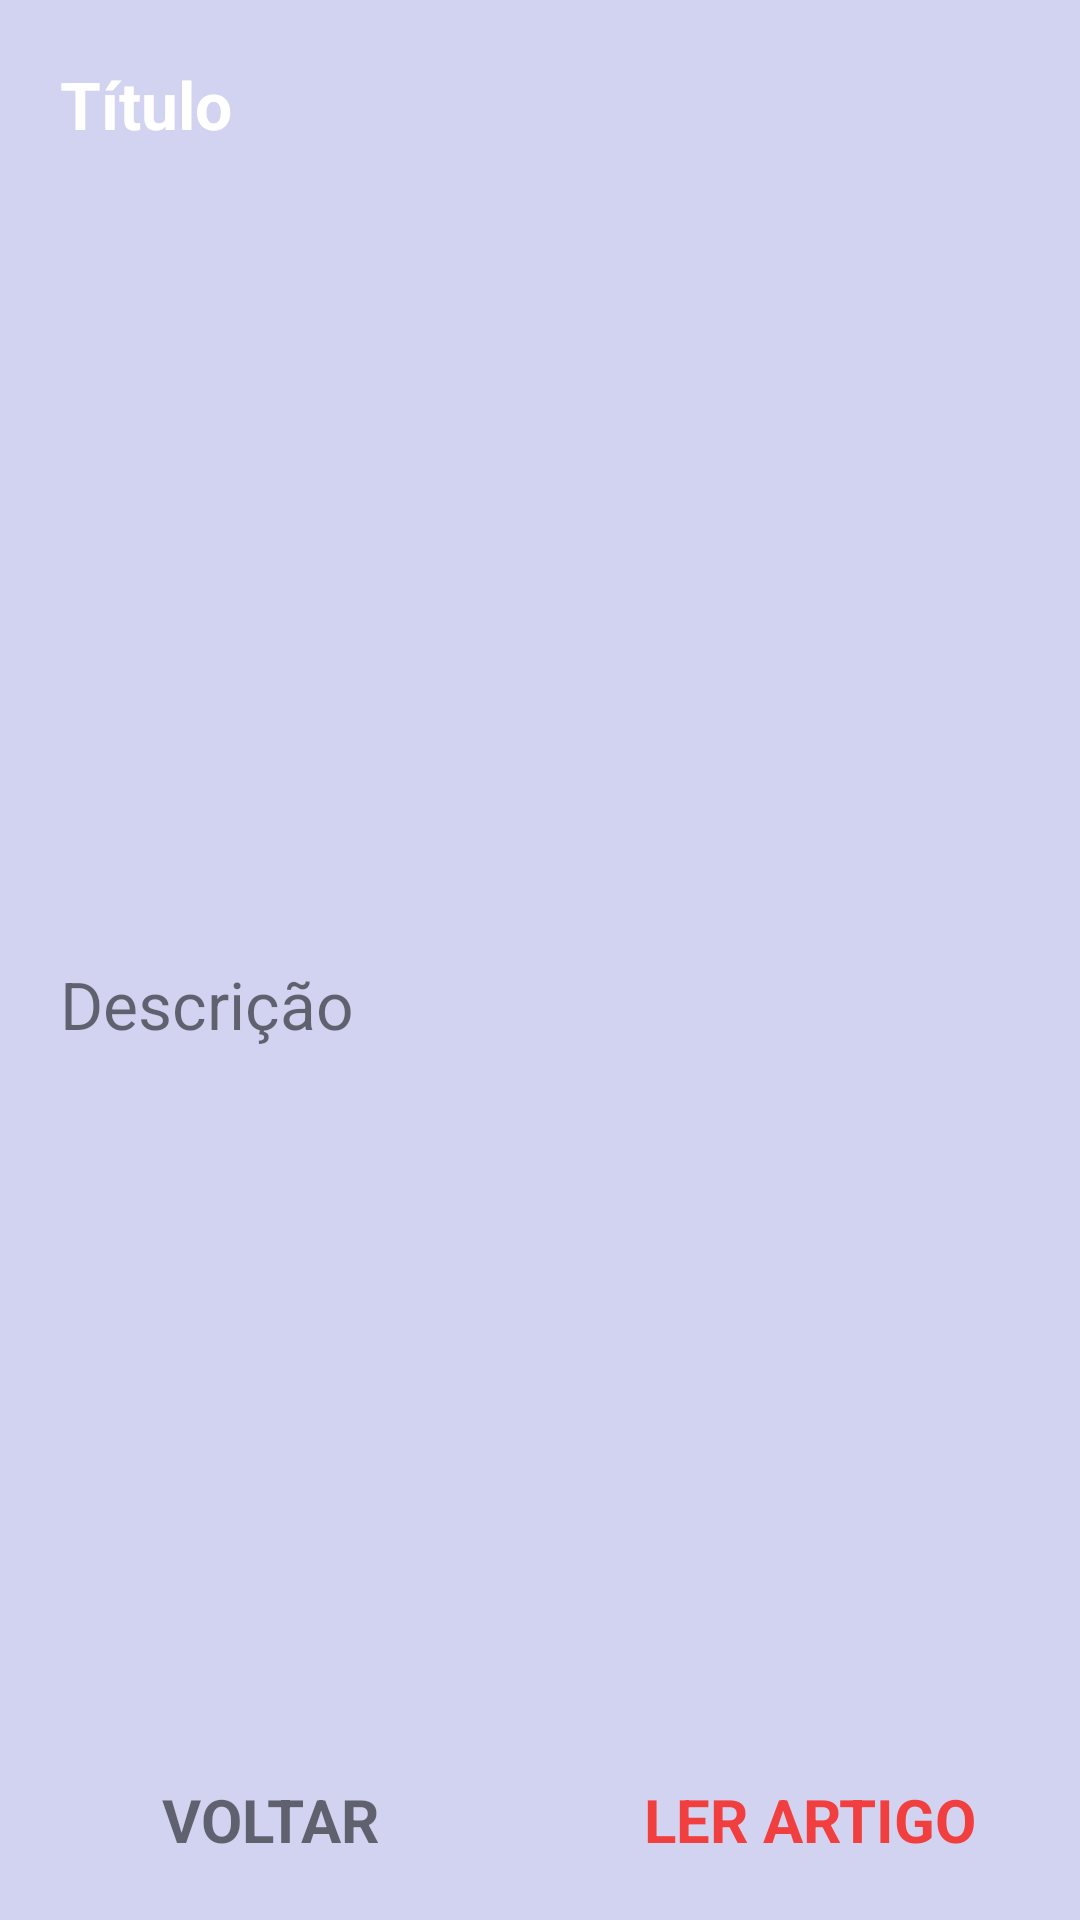

Android layout source for this screen:
<!-- AndroidManifest.xml: application theme Theme.SpaceFlight -->
<!-- res/layout/activity_dialog.xml -->
<?xml version="1.0" encoding="utf-8"?>
<androidx.constraintlayout.widget.ConstraintLayout xmlns:android="http://schemas.android.com/apk/res/android"
    xmlns:app="http://schemas.android.com/apk/res-auto"
    android:layout_width="match_parent"
    android:layout_height="match_parent"
    android:background="@color/light">

    <ImageView
        android:id="@+id/image_dialog"
        android:layout_width="match_parent"
        android:layout_height="300sp"
        android:scaleType="fitXY"
        app:layout_constraintEnd_toEndOf="parent"
        app:layout_constraintTop_toTopOf="parent" />

    <TextView
        android:id="@+id/title_dialog"
        android:layout_width="match_parent"
        android:layout_height="wrap_content"
        android:padding="20sp"
        android:text="Título "
        android:textColor="@color/white"
        android:textSize="22sp"
        android:textStyle="bold"
        app:layout_constraintStart_toStartOf="@id/image_dialog"
        app:layout_constraintTop_toTopOf="@id/image_dialog" />

    <TextView
        android:id="@+id/summary_dialog_item"
        android:layout_width="match_parent"
        android:layout_height="wrap_content"
        android:padding="20sp"
        android:text="Descrição "
        android:textSize="22sp"
        app:layout_constraintEnd_toEndOf="@id/title_dialog"
        app:layout_constraintStart_toStartOf="@id/title_dialog"
        app:layout_constraintTop_toBottomOf="@id/image_dialog" />

    <LinearLayout
        android:layout_width="match_parent"
        android:layout_height="wrap_content"
        android:layout_marginBottom="10sp"
        android:orientation="horizontal"
        app:layout_constraintStart_toStartOf="parent"
        app:layout_constraintBottom_toBottomOf="parent">

        <TextView
            android:id="@+id/btn_return_dialog"
            android:layout_width="match_parent"
            android:layout_height="wrap_content"
            android:layout_weight="1"
            android:backgroundTint="@color/white"
            android:clickable="true"
            android:padding="10dp"
            android:text="VOLTAR"
            android:textAlignment="center"
            android:textSize="20sp"
            android:textStyle="bold" />

        <TextView
            android:id="@+id/btn_read_dialog"
            android:layout_width="match_parent"
            android:layout_height="wrap_content"
            android:layout_weight="1"
            android:textColor="#F13F3F"
            android:padding="10dp"
            android:text="LER ARTIGO"
            android:textAlignment="center"
            android:textSize="20sp"
            android:textStyle="bold" />


    </LinearLayout>


</androidx.constraintlayout.widget.ConstraintLayout>
<!-- resources referenced by this layout -->
<resources>
  <color name="light">#D1D3F0</color>
  <color name="white">#FFFFFFFF</color>
  <style name="Theme.SpaceFlight" parent="Theme.MaterialComponents.DayNight.NoActionBar">
          
          <item name="colorPrimary">@color/blue</item>
          <item name="colorPrimaryVariant">@color/dark_blue</item>
          <item name="colorOnPrimary">@color/white</item>
          
          <item name="colorSecondary">@color/light</item>
          <item name="colorSecondaryVariant">@color/light_yellow</item>
          <item name="colorOnSecondary">@color/black</item>
          
          <item name="android:statusBarColor" tools:targetApi="l">?attr/colorPrimaryVariant</item>
          
      </style>
  <color name="blue">#A2A4BB</color>
  <color name="dark_blue">#404470</color>
  <color name="light_yellow">#F5EC7D</color>
  <color name="black">#FF000000</color>
</resources>
